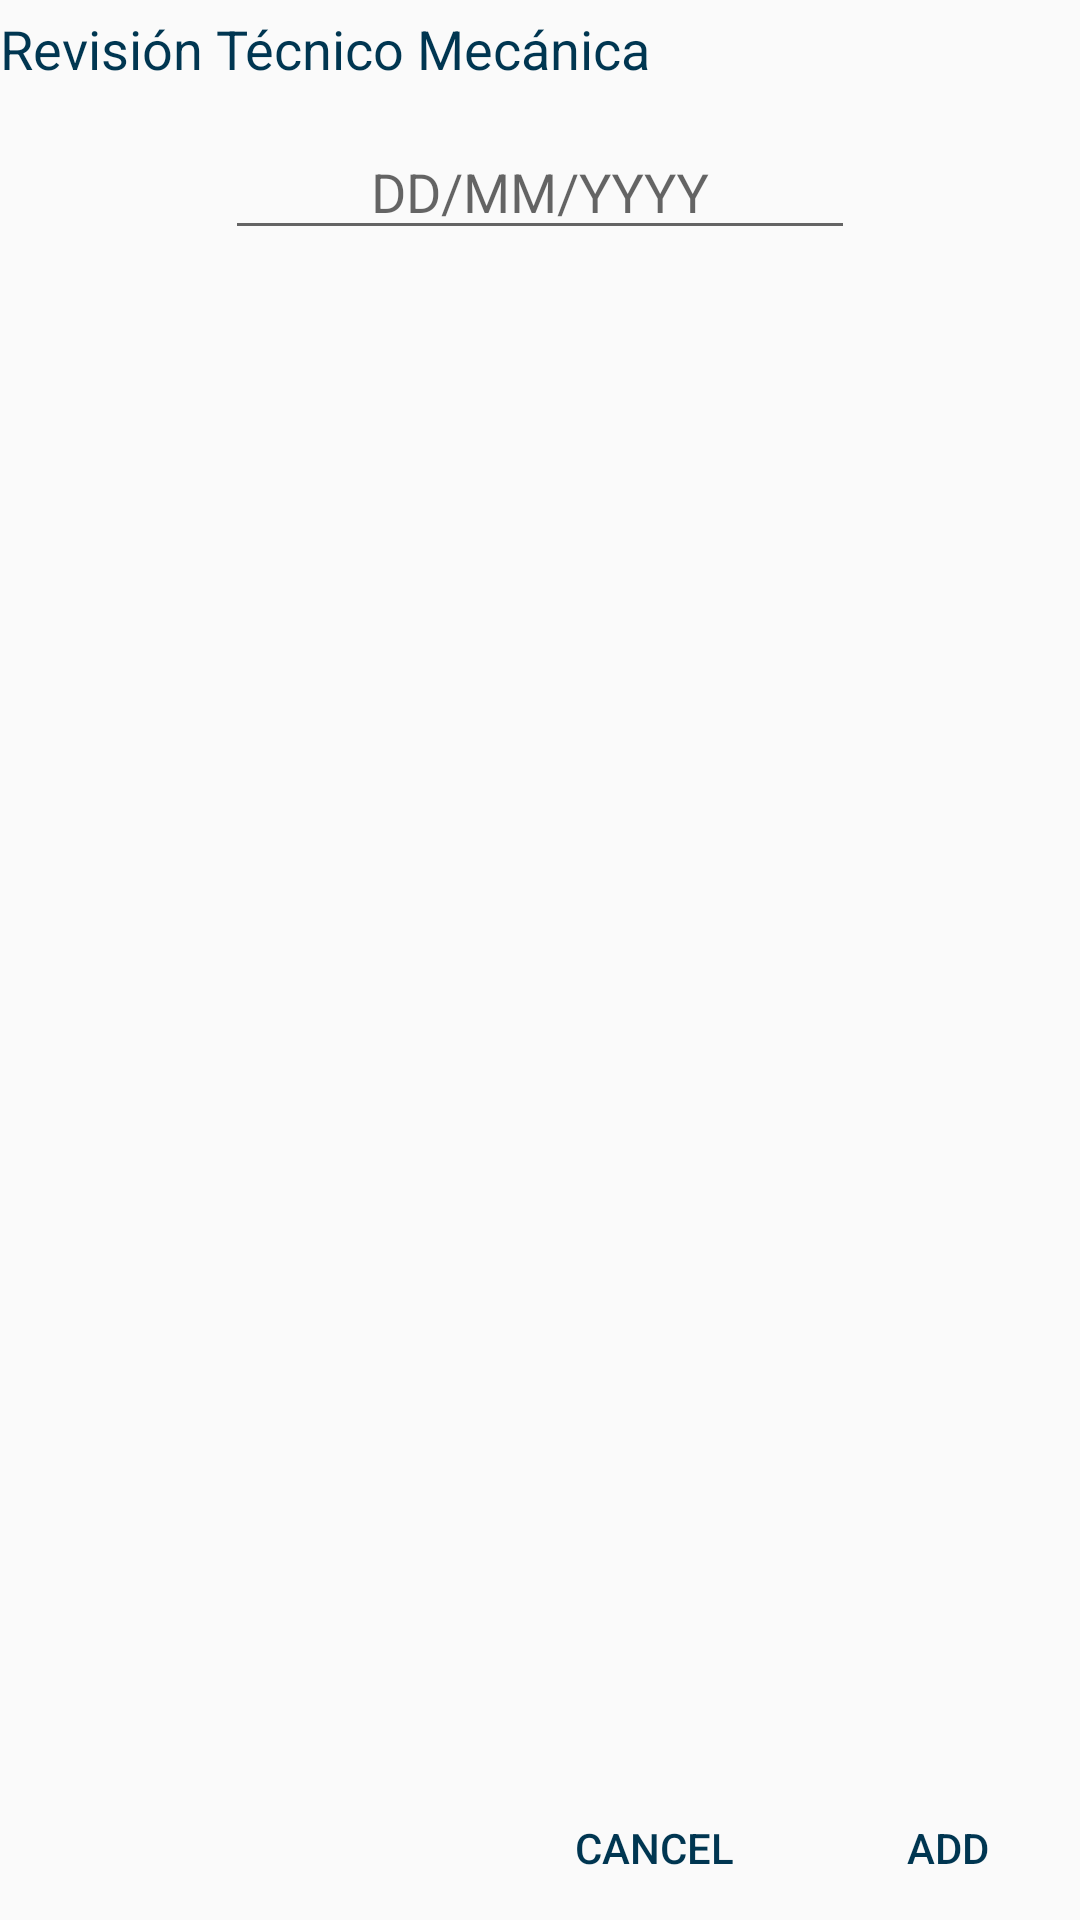

Write the Android layout XML for this screen, with the resource values it uses.
<!-- AndroidManifest.xml: application theme AppTheme -->
<!-- res/layout/format_form_expanded.xml -->
<?xml version="1.0" encoding="utf-8"?>
<android.support.constraint.ConstraintLayout
    xmlns:android="http://schemas.android.com/apk/res/android"
    xmlns:app="http://schemas.android.com/apk/res-auto"
    xmlns:tools="http://schemas.android.com/tools"
    android:layout_width="match_parent"
    android:id="@+id/expanded"
    android:layout_height="wrap_content"
    tools:layout_editor_absoluteY="25dp"
    tools:layout_editor_absoluteX="0dp">

    <ImageView
        android:id="@+id/imageView_down"
        android:layout_width="37dp"
        android:layout_height="35dp"
        app:srcCompat="@drawable/arrow_black_down"
        android:layout_marginRight="16dp"
        app:layout_constraintRight_toRightOf="parent"
        tools:layout_editor_absoluteY="4dp"
        app:layout_constraintLeft_toRightOf="@+id/name_title_tv_expanded"
        android:layout_marginLeft="8dp"
        app:layout_constraintHorizontal_bias="1.0"/>

    <TextView
        android:id="@+id/name_title_tv_expanded"
        android:layout_width="wrap_content"
        android:layout_height="wrap_content"
        android:layout_centerVertical="true"
        android:layout_marginLeft="@dimen/activity_horizontal_margin"
        android:layout_marginStart="@dimen/activity_horizontal_margin"
        android:layout_marginTop="4dp"
        android:text="Revisión Técnico Mecánica"
        android:textSize="18sp"
        android:textColor="@color/colorPrimaryDark"
        app:layout_constraintLeft_toLeftOf="parent"
        app:layout_constraintTop_toTopOf="parent"/>

    <android.support.design.widget.TextInputLayout
        android:id="@+id/textInputLayout"
        android:layout_width="wrap_content"
        android:layout_height="wrap_content"
        android:layout_marginTop="4dp"
        app:layout_constraintLeft_toLeftOf="parent"
        app:layout_constraintRight_toRightOf="parent"
        app:layout_constraintTop_toBottomOf="@+id/name_title_tv_expanded">

        <android.support.design.widget.TextInputEditText
            android:id="@+id/date_et"
            android:layout_width="wrap_content"
            android:layout_height="40dp"
            android:layout_marginBottom="8dp"
            android:ems="10"
            android:gravity="center_vertical|center_horizontal"
            android:hint="@string/hint_date"
            android:inputType="number"
            android:textColor="@color/colorPrimaryDark"
            app:layout_constraintBottom_toTopOf="@+id/add_button"
            app:layout_constraintTop_toBottomOf="@+id/name_title_tv"
            app:layout_constraintVertical_bias="1.0"
            tools:layout_editor_absoluteX="8dp"/>
    </android.support.design.widget.TextInputLayout>


    <Button
        android:id="@+id/add_button"
        android:layout_width="wrap_content"
        android:layout_height="wrap_content"
        android:layout_below="@id/textInputLayout"
        android:layout_marginEnd="0dp"
        android:layout_marginTop="0dp"
        android:background="#00FFFFFF"
        android:text="@string/add"
        android:textColor="@color/colorPrimaryDark"
        app:layout_constraintBottom_toBottomOf="parent"
        app:layout_constraintRight_toRightOf="parent"
        app:layout_constraintTop_toBottomOf="@+id/textInputLayout"
        app:layout_constraintVertical_bias="1.0"/>

    <Button
        android:id="@+id/button_cancel"
        style="@android:style/Widget.DeviceDefault.Button"
        android:layout_width="wrap_content"
        android:layout_height="wrap_content"
        android:layout_below="@id/textInputLayout"
        android:layout_marginEnd="10dp"
        android:layout_marginTop="0dp"
        android:background="#00FFFFFF"
        android:text="@string/cancel"
        android:textColor="@color/colorPrimaryDark"
        app:layout_constraintBottom_toBottomOf="parent"
        app:layout_constraintRight_toLeftOf="@+id/add_button"
        app:layout_constraintTop_toBottomOf="@+id/textInputLayout"
        app:layout_constraintVertical_bias="1.0"/>


</android.support.constraint.ConstraintLayout>
<!-- resources referenced by this layout -->
<resources>
  <color name="colorPrimaryDark">#003651</color>
  <string name="add">Add</string>
  <string name="cancel">Cancel</string>
  <string name="hint_date">DD/MM/YYYY</string>
  <style name="AppTheme" parent="Theme.AppCompat.Light">
          
          <item name="colorPrimary">@color/colorPrimary</item>
          <item name="colorPrimaryDark">@color/colorPrimaryDark</item>
          <item name="colorAccent">@color/colorAccent</item>
          <item name="android:textColorPrimary">@android:color/white</item>
  
      </style>
  <color name="colorPrimary">#003E5E</color>
  <color name="colorAccent">#FF4081</color>
</resources>
